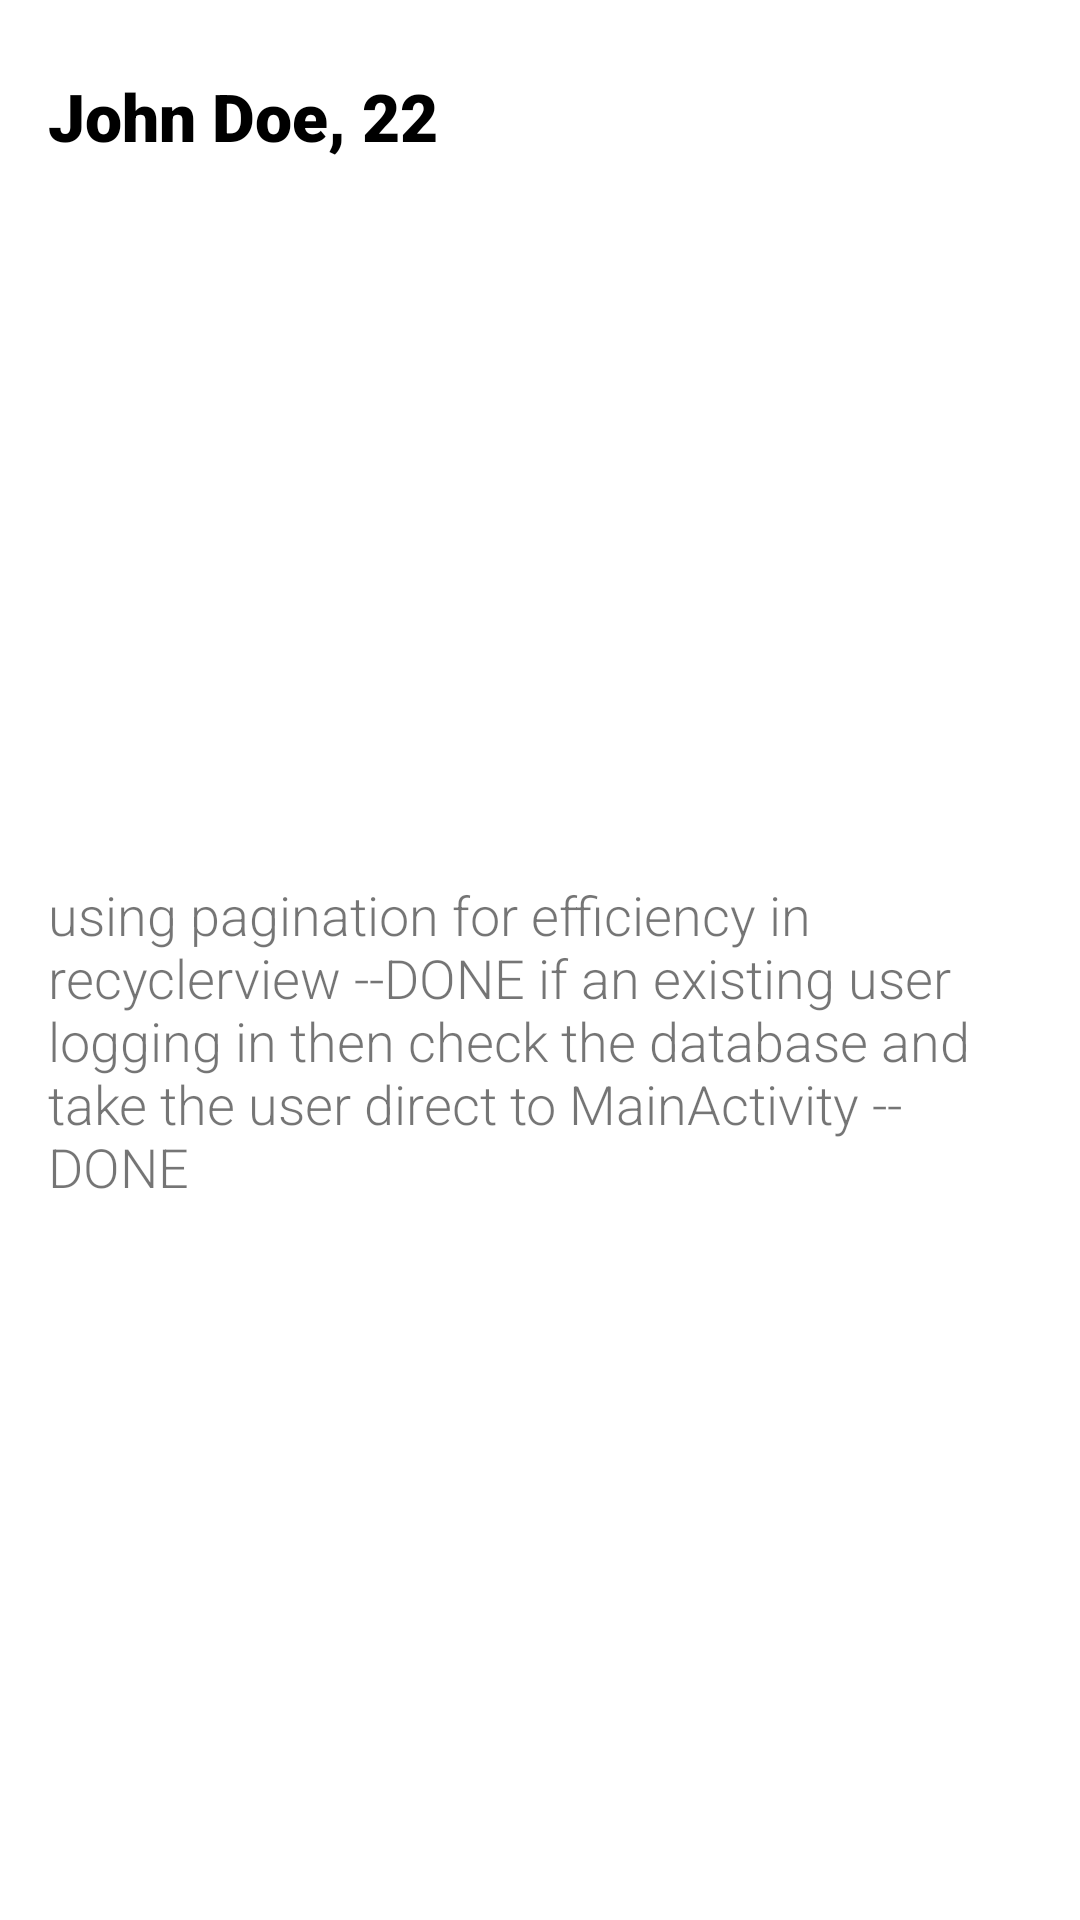

This screen was rendered from an Android layout file. Write that file and the resources it references.
<!-- AndroidManifest.xml: application theme AppTheme -->
<!-- res/layout/user_details.xml -->
<?xml version="1.0" encoding="utf-8"?>
<androidx.constraintlayout.widget.ConstraintLayout xmlns:android="http://schemas.android.com/apk/res/android"
    xmlns:app="http://schemas.android.com/apk/res-auto"
    xmlns:tools="http://schemas.android.com/tools"
    android:layout_width="match_parent"
    android:background="#ffffff"
    android:layout_height="match_parent">

    <TextView
        android:id="@+id/Name"
        android:layout_width="wrap_content"
        android:layout_height="wrap_content"
        android:layout_marginStart="16dp"
        android:layout_marginLeft="16dp"
        android:layout_marginTop="24dp"
        android:fontFamily="sans-serif-black"
        android:text="John Doe, 22"
        android:textColor="#000000"
        android:textSize="22sp"
        app:layout_constraintStart_toStartOf="parent"
        app:layout_constraintTop_toTopOf="parent" />

    <TextView
        android:id="@+id/userBio"
        android:layout_width="0dp"
        android:layout_height="wrap_content"
        android:layout_marginStart="16dp"
        android:layout_marginLeft="16dp"
        android:layout_marginTop="32dp"
        android:layout_marginEnd="16dp"
        android:layout_marginRight="16dp"
        android:layout_marginBottom="32dp"
        android:fontFamily="sans-serif-light"
        android:text="using pagination for efficiency in recyclerview --DONE
if an existing user logging in then check the database and take the user direct to MainActivity -- DONE

"
        android:textSize="18sp"
        app:layout_constraintBottom_toBottomOf="parent"
        app:layout_constraintEnd_toEndOf="parent"
        app:layout_constraintStart_toStartOf="parent"
        app:layout_constraintTop_toBottomOf="@+id/Name" />
</androidx.constraintlayout.widget.ConstraintLayout>
<!-- resources referenced by this layout -->
<resources>
  <style name="AppTheme" parent="Theme.AppCompat.Light.NoActionBar">
          
          <item name="colorPrimary">@color/colorPrimary</item>
          <item name="colorPrimaryDark">@color/colorPrimaryDark</item>
          <item name="colorAccent">@color/colorAccent</item>
          <item name="android:windowContentTransitions">true</item>
          <item name="drawerArrowStyle">@style/DrawerIcon</item>
          <item name="android:listDivider">@android:color/transparent</item>
          <item name="windowActionBar">false</item>
          <item name="windowNoTitle">true</item>
      </style>
  <color name="colorPrimary">#E64A19</color>
  <color name="colorPrimaryDark">#000000</color>
  <color name="colorAccent">#FF1744</color>
  <style name="DrawerIcon" parent="Widget.AppCompat.DrawerArrowToggle">
          <item name="color">#AE000000</item>
      </style>
</resources>
